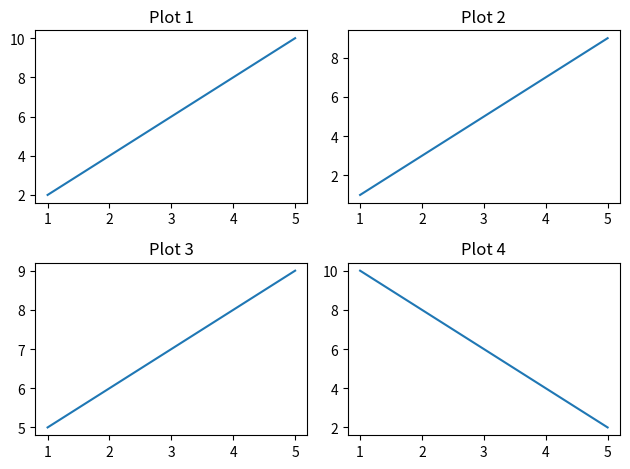

Python code for this plot:
import matplotlib.pyplot as plt

# Sample data
x = [1, 2, 3, 4, 5]
y1 = [2, 4, 6, 8, 10]
y2 = [1, 3, 5, 7, 9]
y3 = [5, 6, 7, 8, 9]
y4 = [10, 8, 6, 4, 2]

# Create multiple plots (2 rows, 2 columns)

plt.subplot(2, 2, 1)
plt.plot(x, y1)
plt.title("Plot 1")

plt.subplot(2, 2, 2)
plt.plot(x, y2)
plt.title("Plot 2")

plt.subplot(2, 2, 3)
plt.plot(x, y3)
plt.title("Plot 3")

plt.subplot(2, 2, 4)
plt.plot(x, y4)
plt.title("Plot 4")

# Adjust layout
plt.tight_layout()

# Show all plots
plt.show()
